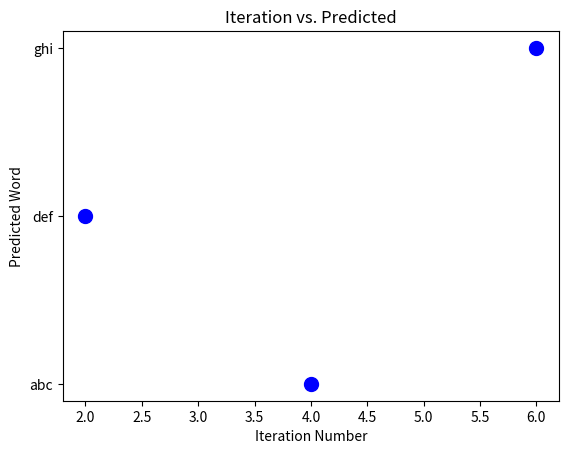

Here is the Python script that generated this plot:
import matplotlib.pyplot as plt

# Data
strings = ['def', 'abc', 'ghi']
nums = [2, 4, 6]

# Sort data based on the strings (with 'abc' first)
sorted_indices = sorted(range(len(strings)), key=lambda k: strings[k])
sorted_strings = [strings[i] for i in sorted_indices]
sorted_nums = [nums[i] for i in sorted_indices]



plt.scatter(sorted_nums, sorted_strings, color='b', marker='o', s=100)


plt.title('Iteration vs. Predicted')
plt.xlabel('Iteration Number')
plt.ylabel('Predicted Word')
plt.show()


def plot_word_prediction(error, name):
    x_axis = error[0]
    y_axis = error[1]
    plt.scatter(sorted_nums, sorted_strings, color='b', marker='o', s=100)
    plt.title(name)
    plt.xlabel('Iteration Number')
    plt.ylabel('Predicted Word')
    plt.show()
